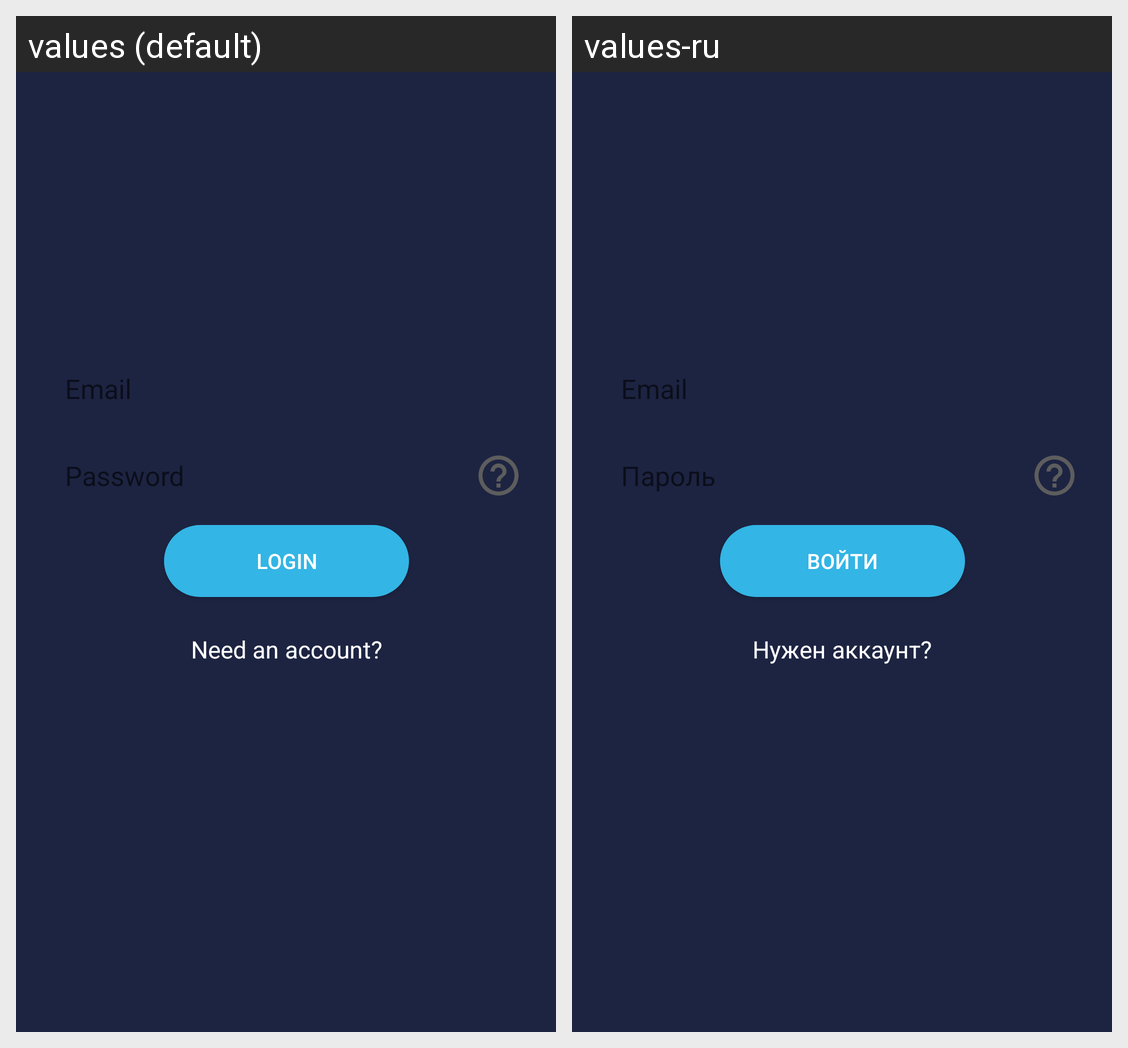

Locale-by-locale string values for the Android screen shown in this grid:
Android screen res/layout/activity_login.xml rendered under 2 locales, left to right: values (default), values-ru. Device: Nexus 5 (rendered at 1080×1920; each locale shown at half size, 540×960, under a caption strip naming it); theme AppTheme.
Strings drawn on this screen, with the default value and each locale's value (text and hints the layout hard-codes, and strings that could not be matched under every locale, appear in the picture but are not listed):

login_UC
  values: LOGIN
  values-ru: ВОЙТИ

password
  values: Password
  values-ru: Пароль

email
  values: Email
  values-ru: Email

need_an_account
  values: Need an account?
  values-ru: Нужен аккаунт?
